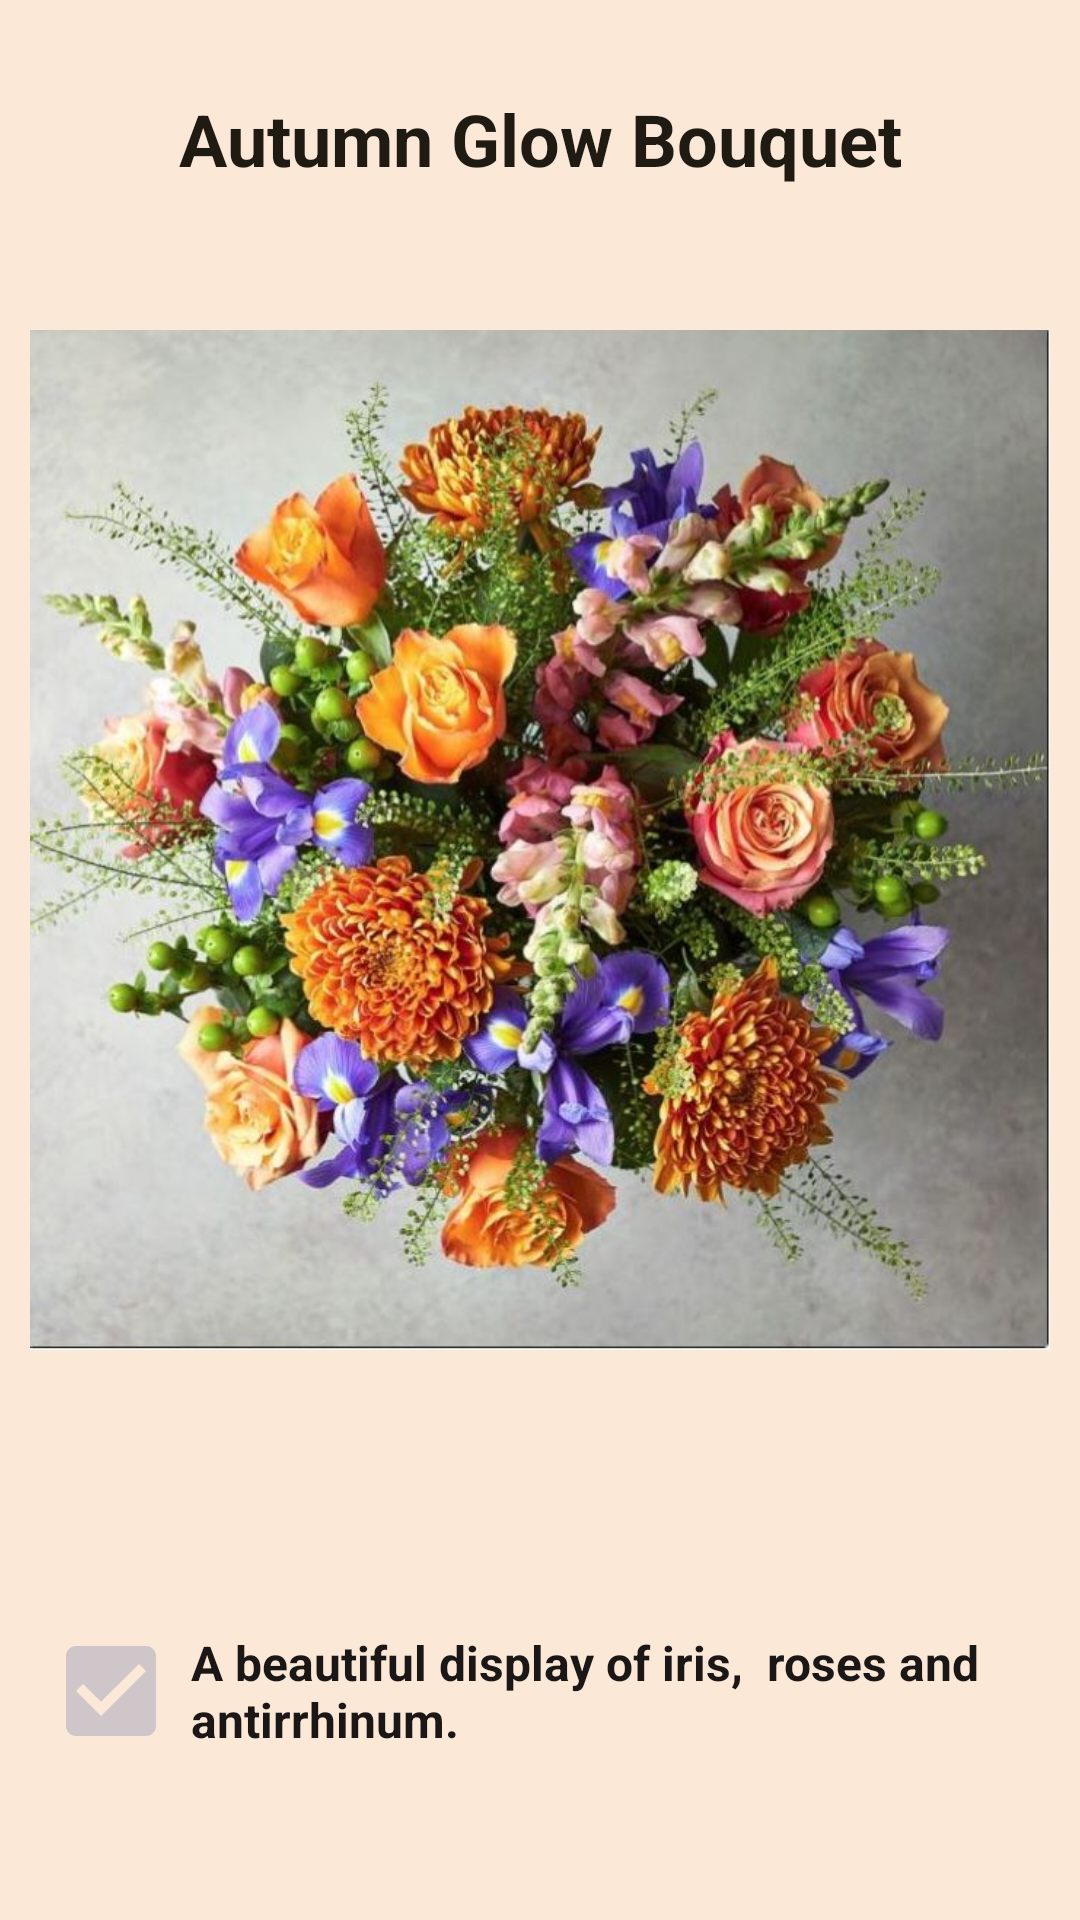

Here is an Android app screen rendered from its layout file. Give the layout XML and the strings, colors and styles it references.
<!-- AndroidManifest.xml: application theme Theme.ABouquetOfHappiness -->
<!-- res/layout/cardview_content_1.xml -->
<?xml version="1.0" encoding="utf-8"?>
<LinearLayout xmlns:android="http://schemas.android.com/apk/res/android"
    xmlns:app="http://schemas.android.com/apk/res-auto"
    android:layout_width="match_parent"
    android:layout_height="wrap_content"
    android:background="@color/colorScreen"
    android:orientation="vertical"
    android:padding="@dimen/card_padding">

    <TextView
        android:id="@+id/textView2"
        android:layout_width="match_parent"
        android:layout_height="wrap_content"
        android:layout_marginTop="20dp"
        android:gravity="center"
        android:text="Autumn Glow Bouquet"
        android:textColor="@color/colorText"
        android:textSize="24sp"
        android:textStyle="bold" />

    <ImageView
        android:id="@+id/imageView"
        android:layout_width="match_parent"
        android:layout_height="435dp"
        android:adjustViewBounds="true"
        app:srcCompat="@drawable/img1" />

    <LinearLayout
        android:layout_width="match_parent"
        android:layout_height="match_parent"
        android:orientation="horizontal">

        <ImageView
            android:id="@+id/imageView2"
            android:layout_width="0dp"
            android:layout_height="wrap_content"
            android:layout_gravity="center"
            android:layout_weight="0.150"
            app:srcCompat="@drawable/ic_check_false" />

        <TextView
            android:id="@+id/textView3"
            android:layout_width="0dp"
            android:layout_height="wrap_content"
            android:layout_gravity="center_horizontal|center_vertical"
            android:layout_weight="0.8"
            android:text="A beautiful display of iris,  roses and antirrhinum."
            android:textColor="#1C1717"
            android:textColorHint="#201818"
            android:textColorLink="#FFFFFF"
            android:textDirection="firstStrongRtl"
            android:textSize="16sp"
            android:textStyle="bold" />

    </LinearLayout>

    <TextView
        android:id="@+id/textView4"
        android:layout_width="match_parent"
        android:layout_height="wrap_content"
        android:padding="10dp"
        android:text="Bouquet contains:  3 Orange Rose, 5 Pink Rose, 3 Hypericum, 3 Chrysanthemum, 2 Greenbell, 5 Blue Iris, 3 Orange Antirrhinum"
        android:textColor="#222222"
        android:textColorHighlight="#353535"
        android:textColorLink="#3C3939"
        android:textSize="14sp" />

</LinearLayout>
<!-- resources referenced by this layout -->
<resources>
  <color name="colorScreen">#FBE8D7</color>
  <color name="colorText">#1F1B12</color>
  <dimen name="card_padding">10dp</dimen>
  <!-- drawable ic_check_false (drawable) -->
  <vector android:height="40dp" android:tint="#CEC6C8"
      android:viewportHeight="24" android:viewportWidth="24"
      android:width="40dp" xmlns:android="http://schemas.android.com/apk/res/android">
      <path android:fillColor="@android:color/white" android:pathData="M19,3L5,3c-1.11,0 -2,0.9 -2,2v14c0,1.1 0.89,2 2,2h14c1.11,0 2,-0.9 2,-2L21,5c0,-1.1 -0.89,-2 -2,-2zM10,17l-5,-5 1.41,-1.41L10,14.17l7.59,-7.59L19,8l-9,9z"/>
  </vector>
  <!-- drawable img1: jpg bitmap (drawable, 110156 bytes) -->
  <style name="Theme.ABouquetOfHappiness" parent="Theme.MaterialComponents.DayNight.DarkActionBar">
          
          <item name="colorPrimary">@color/purple_500</item>
          <item name="colorPrimaryVariant">@color/purple_700</item>
          <item name="colorOnPrimary">@color/white</item>
          
          <item name="colorSecondary">@color/teal_200</item>
          <item name="colorSecondaryVariant">@color/teal_700</item>
          <item name="colorOnSecondary">@color/black</item>
          
          <item name="android:statusBarColor" tools:targetApi="l">?attr/colorPrimaryVariant</item>
          
      </style>
  <color name="purple_500">#4F0003</color>
  <color name="purple_700">#260001</color>
  <color name="white">#FFFFFFFF</color>
  <color name="teal_200">#FF03DAC5</color>
  <color name="teal_700">#FF018786</color>
  <color name="black">#FF000000</color>
</resources>
